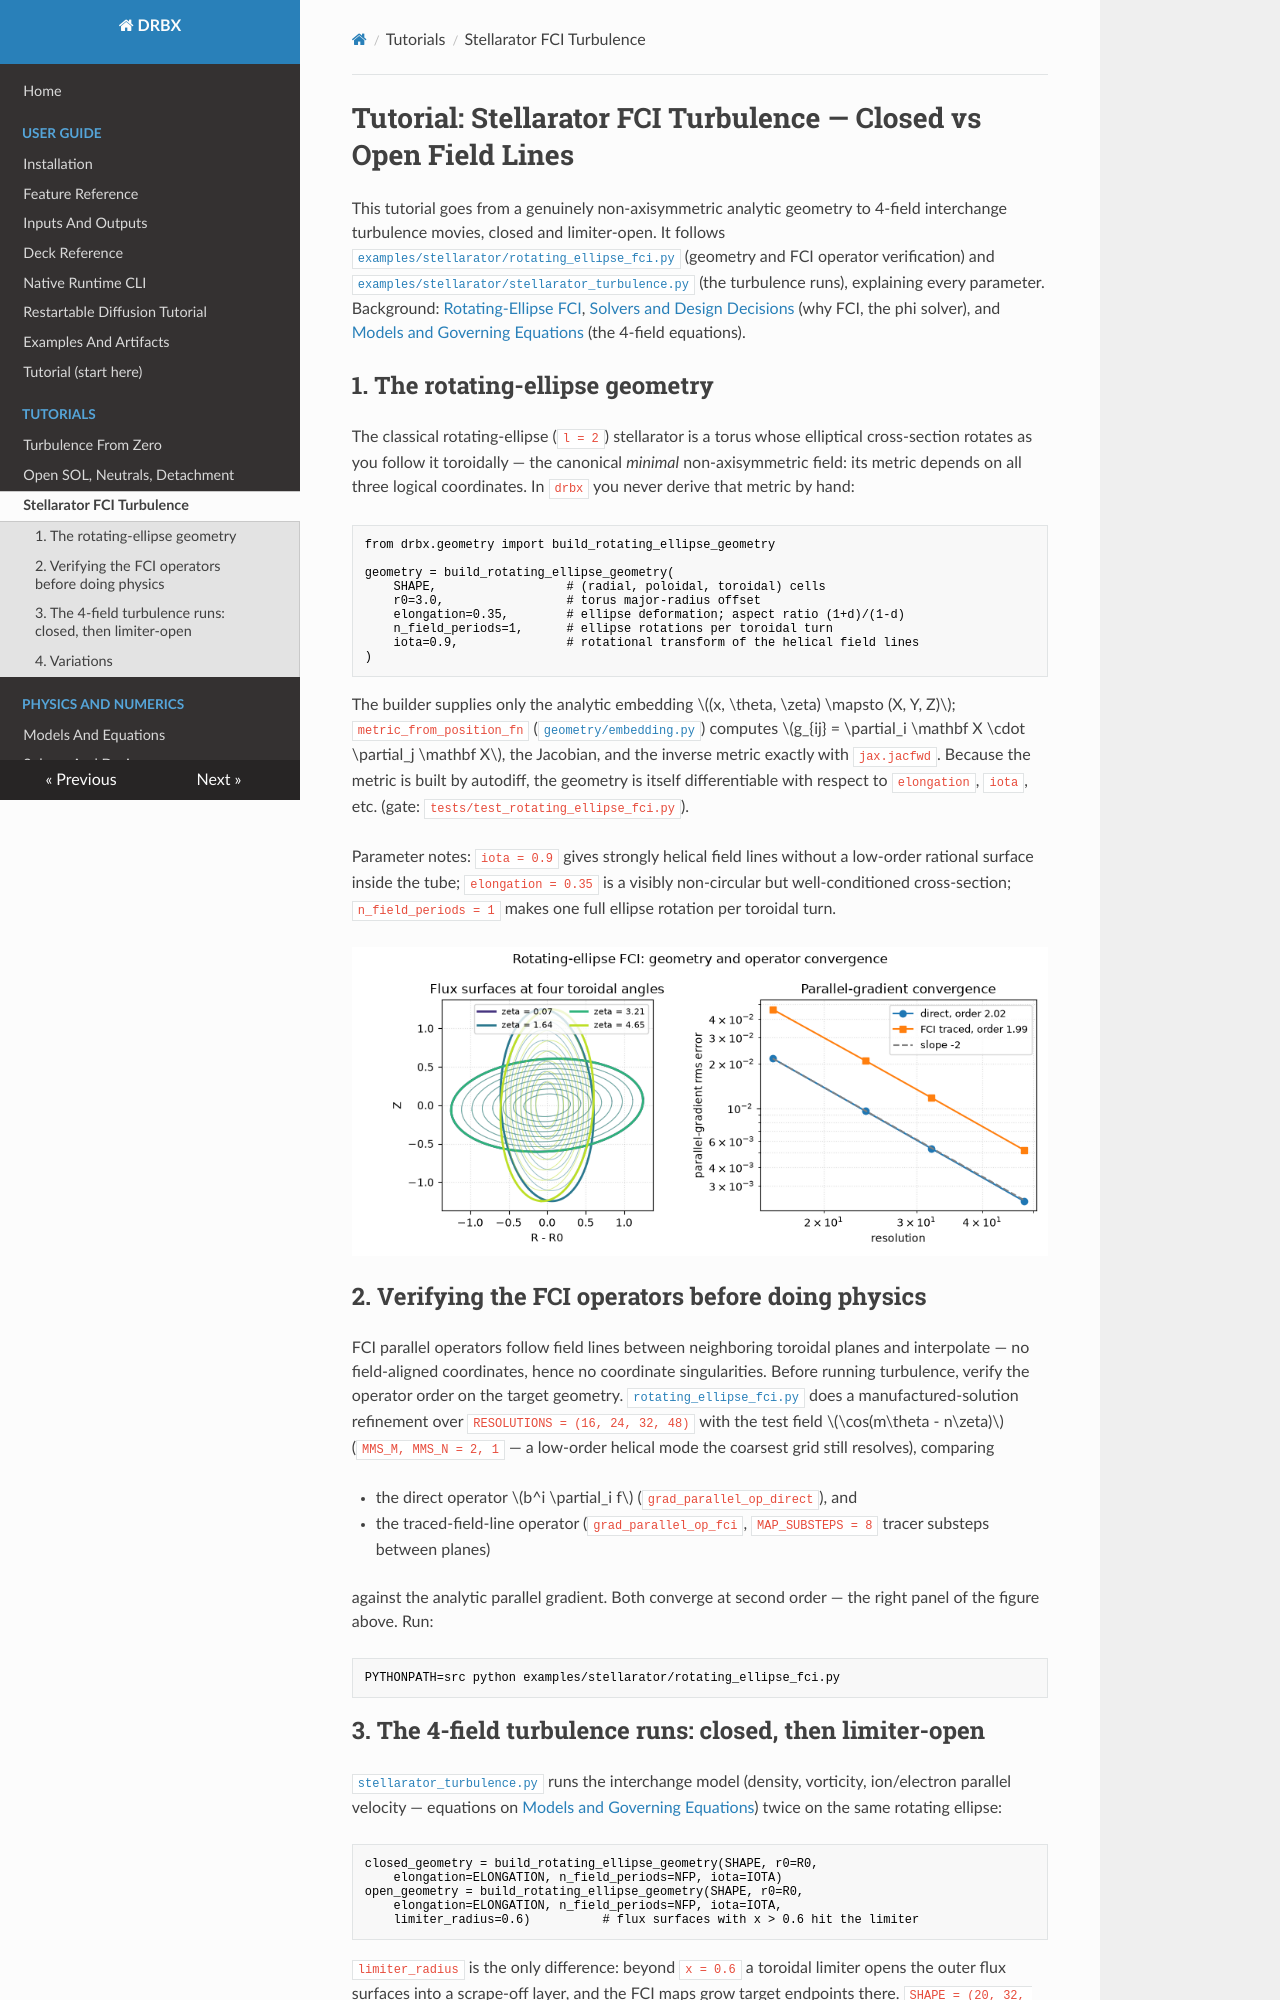

repository: uwplasma/DRBX · page: tutorial_stellarator_fci/index.html · generator: mkdocs

# Tutorial: Stellarator FCI Turbulence — Closed vs Open Field Lines

This tutorial goes from a genuinely non-axisymmetric analytic geometry to
4-field interchange turbulence movies, closed and limiter-open. It follows
[`examples/stellarator/rotating_ellipse_fci.py`](../examples/stellarator/rotating_ellipse_fci.py)
(geometry and FCI operator verification) and
[`examples/stellarator/stellarator_turbulence.py`](../examples/stellarator/stellarator_turbulence.py)
(the turbulence runs), explaining every parameter. Background:
[Rotating-Ellipse FCI](rotating_ellipse_fci.md),
[Solvers and Design Decisions](solvers_and_design.md) (why FCI, the phi
solver), and [Models and Governing Equations](models_and_equations.md) (the
4-field equations).

## 1. The rotating-ellipse geometry

The classical rotating-ellipse (`l = 2`) stellarator is a torus whose
elliptical cross-section rotates as you follow it toroidally — the canonical
*minimal* non-axisymmetric field: its metric depends on all three logical
coordinates. In `drbx` you never derive that metric by hand:

```python
from drbx.geometry import build_rotating_ellipse_geometry

geometry = build_rotating_ellipse_geometry(
    SHAPE,                  # (radial, poloidal, toroidal) cells
    r0=3.0,                 # torus major-radius offset
    elongation=0.35,        # ellipse deformation; aspect ratio (1+d)/(1-d)
    n_field_periods=1,      # ellipse rotations per toroidal turn
    iota=0.9,               # rotational transform of the helical field lines
)
```

The builder supplies only the analytic embedding
\((x, \theta, \zeta) \mapsto (X, Y, Z)\);
`metric_from_position_fn` ([`geometry/embedding.py`](../src/drbx/geometry/embedding.py))
computes \(g_{ij} = \partial_i \mathbf X \cdot \partial_j \mathbf X\), the
Jacobian, and the inverse metric exactly with `jax.jacfwd`. Because the
metric is built by autodiff, the geometry is itself differentiable with
respect to `elongation`, `iota`, etc. (gate:
`tests/test_rotating_ellipse_fci.py`).

Parameter notes: `iota = 0.9` gives strongly helical field lines without a
low-order rational surface inside the tube; `elongation = 0.35` is a visibly
non-circular but well-conditioned cross-section; `n_field_periods = 1` makes
one full ellipse rotation per toroidal turn.

![Rotating-ellipse FCI verification](media/rotating_ellipse_fci.png)

## 2. Verifying the FCI operators before doing physics

FCI parallel operators follow field lines between neighboring toroidal
planes and interpolate — no field-aligned coordinates, hence no coordinate
singularities. Before running turbulence, verify the operator order on the
target geometry.
[`rotating_ellipse_fci.py`](../examples/stellarator/rotating_ellipse_fci.py)
does a manufactured-solution refinement over `RESOLUTIONS = (16, 24, 32, 48)`
with the test field \(\cos(m\theta - n\zeta)\) (`MMS_M, MMS_N = 2, 1` — a
low-order helical mode the coarsest grid still resolves), comparing

- the direct operator \(b^i \partial_i f\) (`grad_parallel_op_direct`), and
- the traced-field-line operator (`grad_parallel_op_fci`,
  `MAP_SUBSTEPS = 8` tracer substeps between planes)

against the analytic parallel gradient. Both converge at second order — the
right panel of the figure above. Run:

```bash
PYTHONPATH=src python examples/stellarator/rotating_ellipse_fci.py
```
